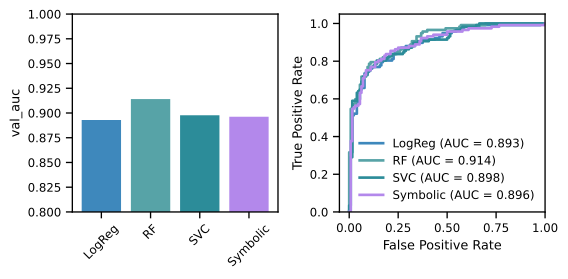

The table this chart was drawn from, first rows:
Model, train_acc, train_auc, train_f1, val_acc, val_auc, val_f1
LogReg, 0.8799, 0.9504, 0.873, 0.8245, 0.893, 0.8072
RF, 0.9825, 0.9993, 0.9817, 0.8449, 0.9141, 0.8288
SVC, 0.8881, 0.9498, 0.8793, 0.8245, 0.8977, 0.8072
Symbolic, 0.8737, 0.9449, 0.8653, 0.8204, 0.8962, 0.8036
